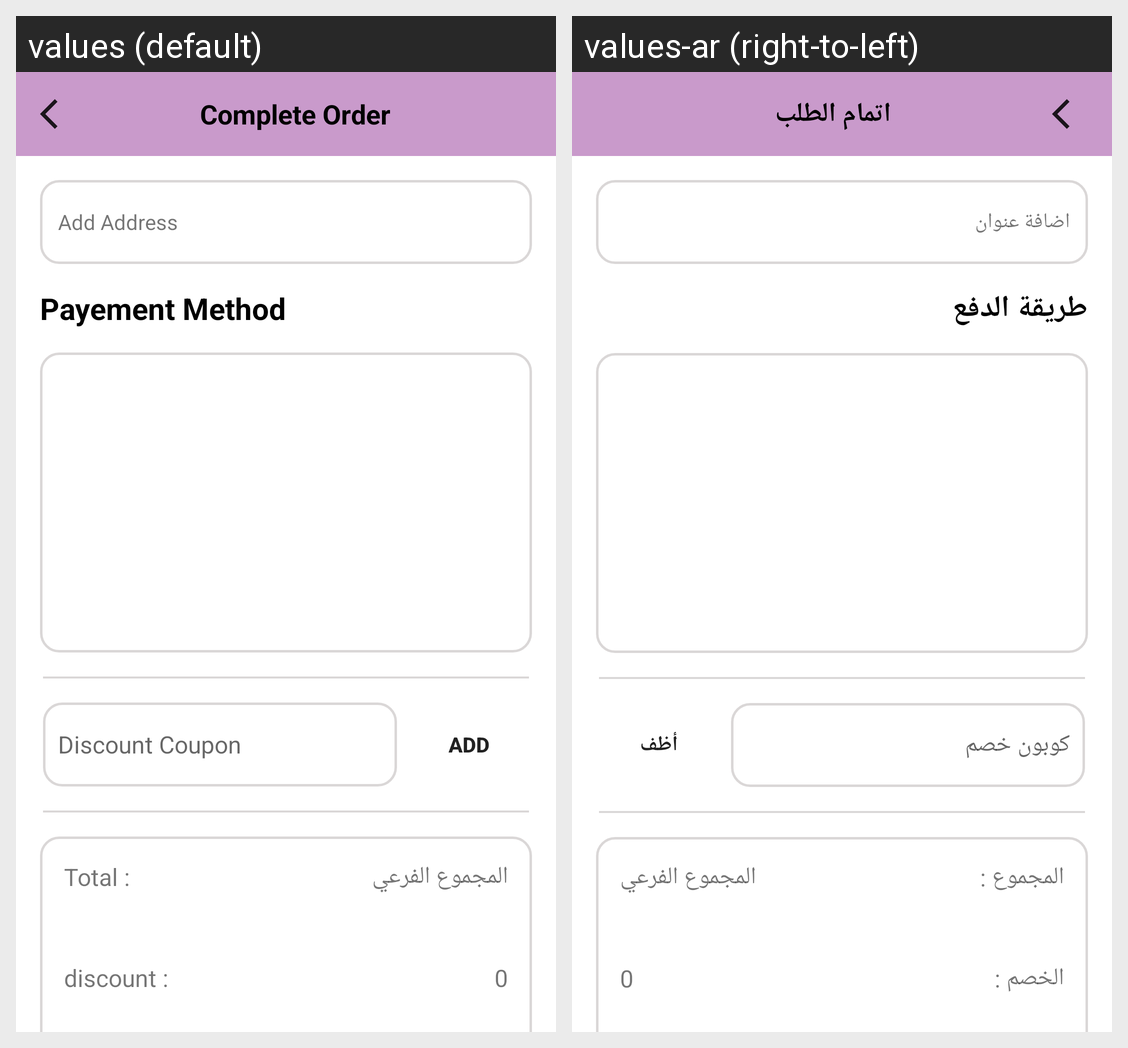

The Android screen above is rendered under two locales of the same app. Produce the string resources it draws, with the default and per-locale values.
Android screen res/layout/fragment_complete_order.xml rendered under 2 locales, left to right: values (default), values-ar (right-to-left). Device: Nexus 5 (rendered at 1080×1920; each locale shown at half size, 540×960, under a caption strip naming it); theme AppTheme.
Strings drawn on this screen, with the default value and each locale's value (text and hints the layout hard-codes, and strings that could not be matched under every locale, appear in the picture but are not listed):

complete_order
  values: Complete Order
  values-ar: اتمام الطلب

addAddress
  values: Add Address
  values-ar: اضافة عنوان

payment_method
  values: Payement Method
  values-ar: طريقة الدفع

add
  values: Add
  values-ar: أظف

discount_coupon
  values: Discount Coupon
  values-ar: كوبون خصم

total
  values: Total :
  values-ar: المجموع :

discount
  values: discount :
  values-ar: الخصم :
